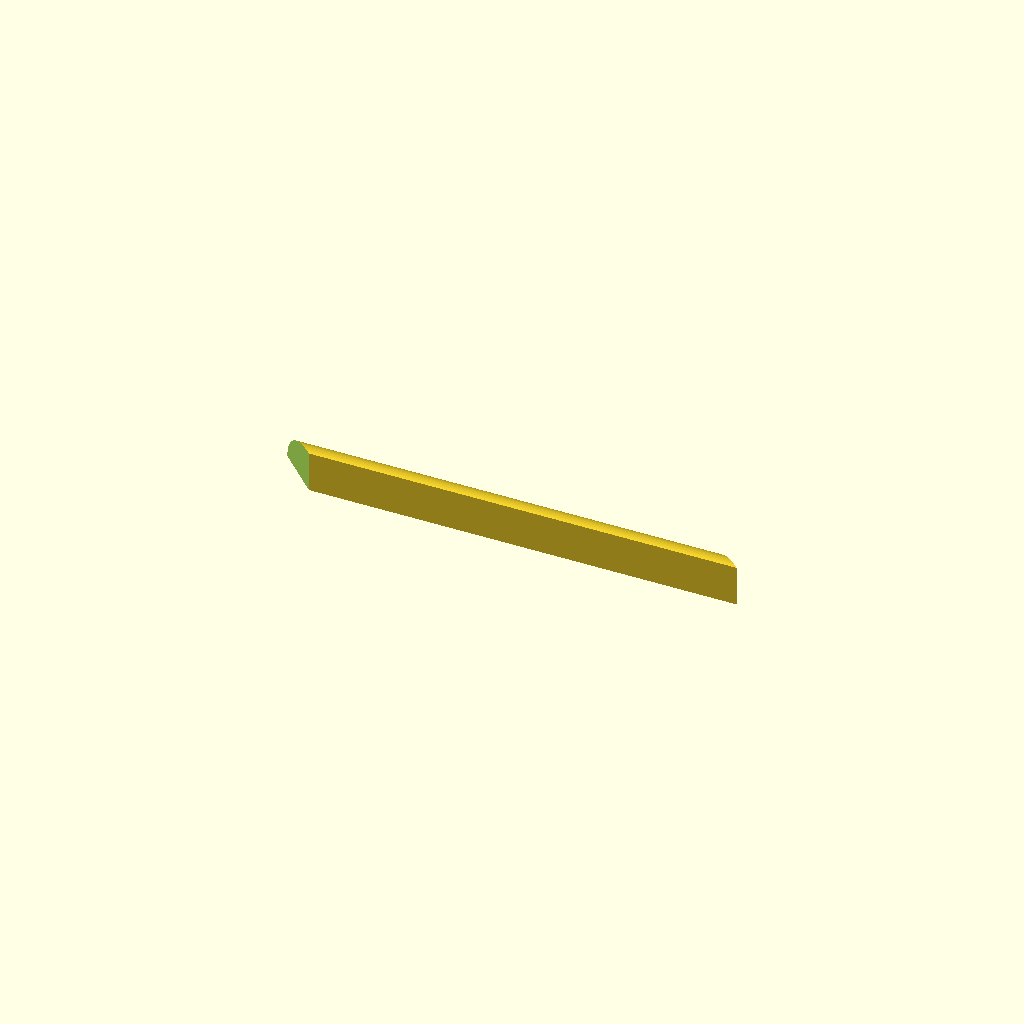
Cell 1 — every parameter at its default value.
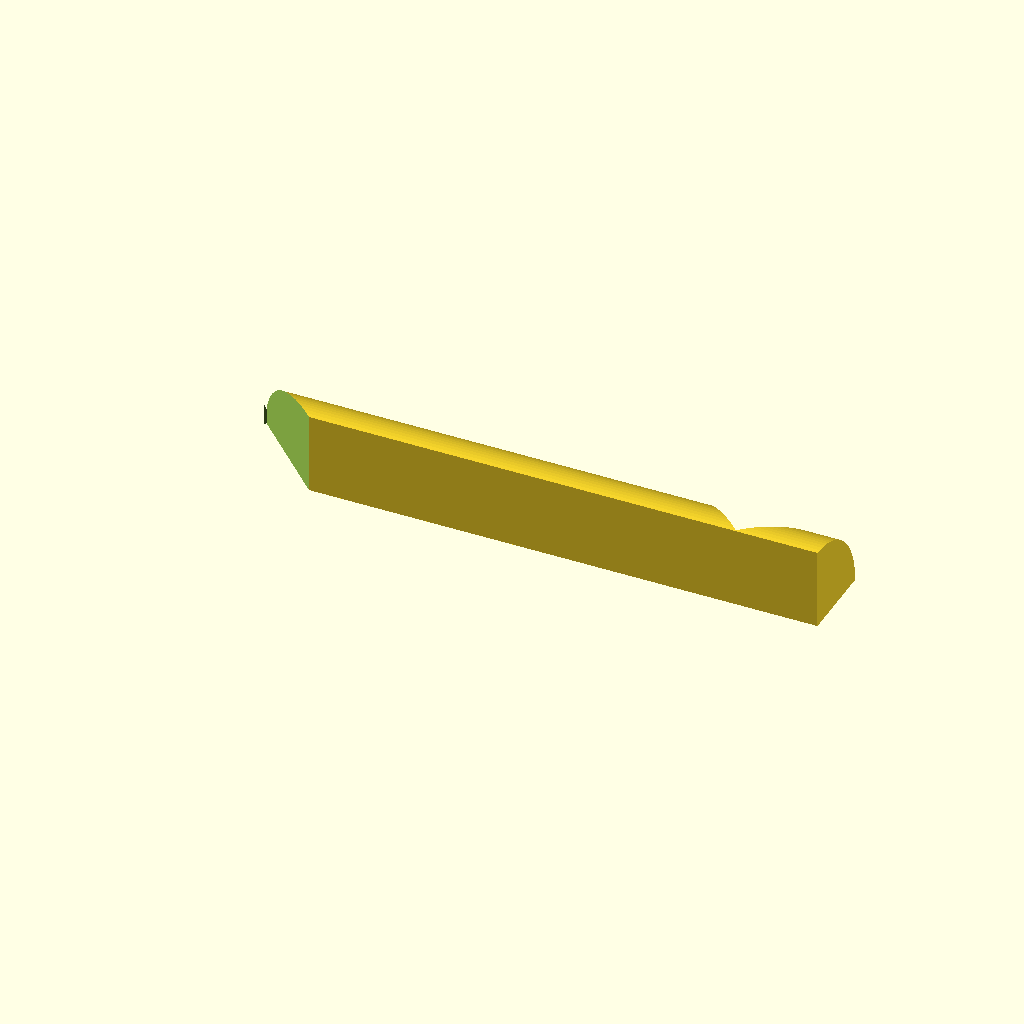
Cell 2: the same model with radius = 36.
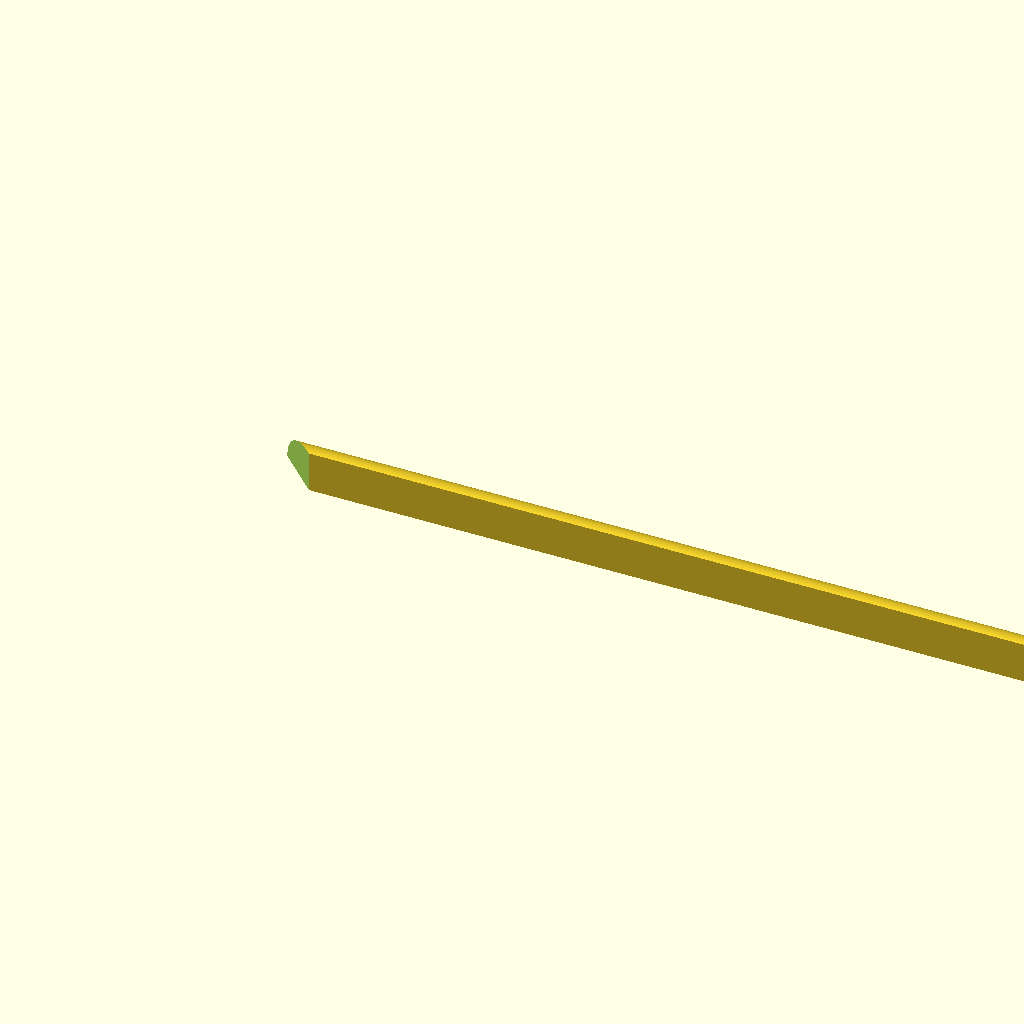
Cell 3 — wallsidelength set to 381, the other parameters unchanged.
All cells are drawn from one camera (rotation 55°, 0°, 25°, orthographic, colour scheme Cornfield), so only the parameter changes between them.
The OpenSCAD source (projects/QuarterRoundGenerator/Quarter Round Molding Remixed.scad):
// Straight Quarter Round Molding Model in OpenSCAD with Automatic End Cuts
// Author: Andrewhvolk
// Description: Creates a quarter round molding with configurable end angles
// Last Updated: March 17, 2025

// Parameters
radius = 18;       // Radius of quarter round (mm), 3/4 inch radius
wallsidelength = 190.5;  // Length of wall side (mm), remains constant regardless of cuts
left_end = "inner";   // Left end angle: "square", "inner", or "outer"
right_end = "outer";  // Right end angle: "90", inner"45", or outer="135"
$fn = 100;         // Number of fragments for circle approximation


// Base quarter round profile
module quarter_round(radius, length) {
    // Create a quarter round profile and extrude it along the X-axis
    rotate([90, 0, 90])
    translate([0, 0, -radius])
        linear_extrude(length)
            intersection() {
                square([radius, radius]);
                circle(r=radius);
            }
}

// Function to create right end cut (at beginning of quarter round)
module right_end_cut(angle, radius) {
    if (angle == "square") {
        // 90 degree cut (square)
        translate([-50, -25, -25])
        cube([50, 50, 50]);
    } else if (angle == "inner") {
        // 45 degree cut (miter) - Acute angle
        translate([-50, -50, -50])
        rotate([0, 0, 45])
        cube([100, 100, 100]);
    } else if (angle == "outer") {
        // 135 degree cut (reverse miter) - Obtuse angle
        translate([-50*sqrt(2), 0, -1])
        rotate([0, 0, -45])
        cube([50, 50, 50]);
    }
}

// Function to create left end cut (at end of quarter round)
module left_end_cut(angle, radius, wallsidelength) {
    if (angle == "square") {
        // 90 degree cut (square)
        translate([wallsidelength, -25, -1])
        cube([50, 50, 50]);
    } else if (angle == "inner") {
        // 45 degree cut (miter) - Acute angle
        translate([wallsidelength-radius, radius, -1])
        rotate([0, 0, -45])
        cube([50, 50, 50]);
    } else if (angle == "outer") {
        // 135 degree cut (reverse miter) - Obtuse angle
        translate([wallsidelength, 0, -1])
        rotate([0, 0, -45])
        cube([50, 50, 50]);
    }
}

// Main module to generate the quarter round with cuts
module quarter_round_with_cuts(radius, wallsidelength, left_end, right_end) {
    difference() {
        // Create a quarter round that's always long enough
        quarter_round(radius, wallsidelength + 2*radius);
        
        union() {
            // Right end cut (at beginning of the quarter round)
            right_end_cut(right_end, radius);
            
            // Left end cut (at end of the quarter round)
            left_end_cut(left_end, radius, wallsidelength);
        }
    }
}

// Visual verification - Wall side measurement line
module wall_measurement_line(wallsidelength) {
    color("red")
    translate([0, -5, 0])
    rotate([90, 0, 0])
    linear_extrude(1)
    square([wallsidelength, 1]);
}

// Generate the final model
quarter_round_with_cuts(radius, wallsidelength, left_end, right_end);
//wall_measurement_line(wallsidelength);
Customizer parameters (derived from the source; name, type, default, range or options):
radius: number, default 18
wallsidelength: number, default 190.5
left_end: string, default "inner"
right_end: string, default "outer"
